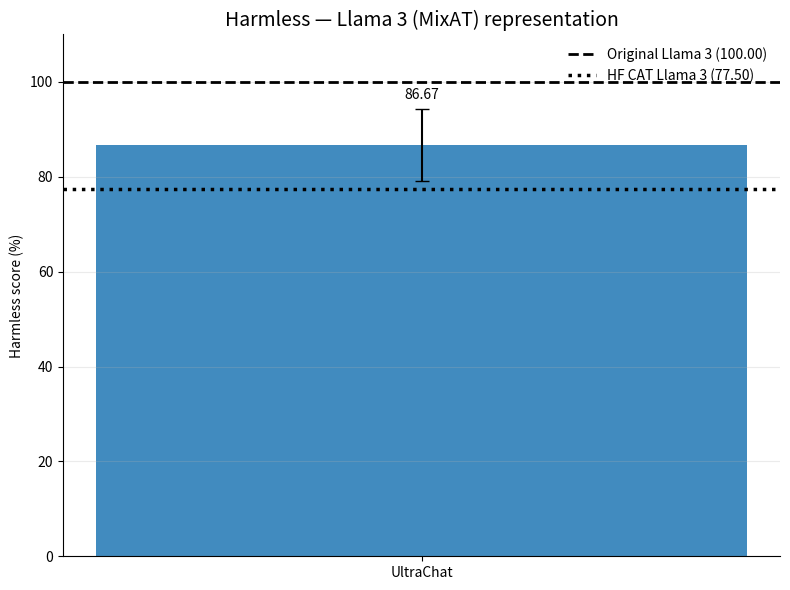
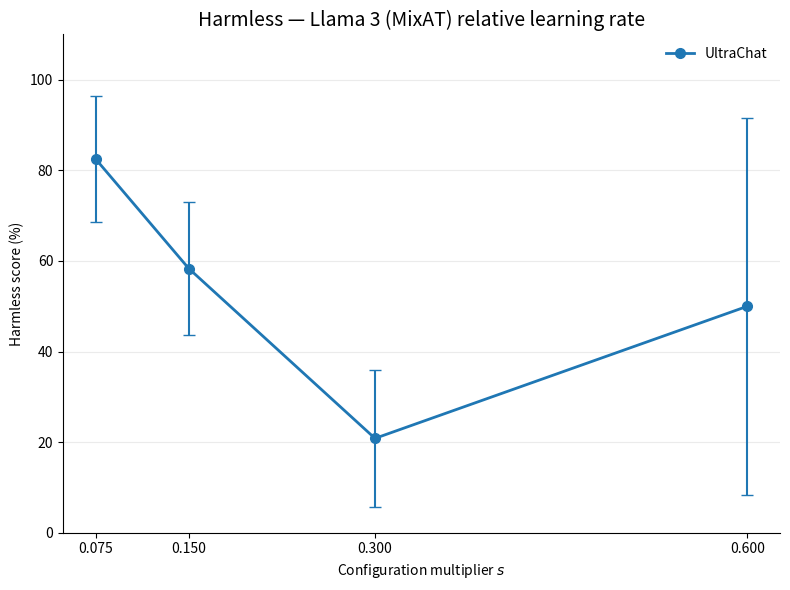

These figures' Python source, in order: (Note: this script raises an exception after producing the figures.)
import numpy as np
import matplotlib.pyplot as plt

from pathlib import Path
from matplotlib.backends.backend_pdf import PdfPages


# ============================================================
# Configuration
# ============================================================

MODEL_NAME = "Llama 3 (MixAT)"
METRIC_NAME = "Harmless"
COLOR = "C0"

eps = np.array([
    0.075,
    0.150,
    0.300,
    0.600,
])


# ============================================================
# Representation
# ============================================================

github = (86.67, 7.64)

references = {
    "Original Llama 3": 100.00,
    "HuggingFace CAT Llama 3": 77.50,
}


# ============================================================
# Relative learning-rate representation
# ============================================================

relative = {
    "y": [
        82.50,
        58.33,
        20.83,
        50.00,
    ],
    "err": [
        13.92,
        14.65,
        15.07,
        41.61,
    ],
}


# ============================================================
# Common styling
# ============================================================

def style_axis(ax, title):
    ax.set_title(
        title,
        fontsize=14,
    )

    ax.set_ylabel(
        f"{METRIC_NAME} score (%)"
    )

    ax.set_ylim(
        0,
        110,
    )

    ax.grid(
        axis="y",
        alpha=0.25,
    )

    ax.spines["top"].set_visible(False)
    ax.spines["right"].set_visible(False)


# ============================================================
# Representation plot
# ============================================================

def plot_representation():
    fig, ax = plt.subplots(figsize=(8, 6))

    value, error = github

    # --------------------------------------------------------
    # GitHub Llama 3 bar
    # --------------------------------------------------------

    bar = ax.bar(
        [0],
        [value],
        yerr=[error],
        capsize=5,
        width=0.55,
        color=COLOR,
        alpha=0.85,
    )[0]

    # --------------------------------------------------------
    # References
    # --------------------------------------------------------

    original = references["Original Llama 3"]
    hf = references["HuggingFace CAT Llama 3"]

    ax.axhline(
        original,
        linestyle="--",
        linewidth=2,
        color="black",
        label=f"Original Llama 3 ({original:.2f})",
    )

    ax.axhline(
        hf,
        linestyle=":",
        linewidth=2.5,
        color="black",
        label=f"HF CAT Llama 3 ({hf:.2f})",
    )

    # --------------------------------------------------------
    # Numerical value
    # --------------------------------------------------------

    ax.text(
        bar.get_x() + bar.get_width() / 2,
        value + error + 1.5,
        f"{value:.2f}",
        ha="center",
        va="bottom",
        fontsize=10,
    )

    # --------------------------------------------------------
    # X axis
    # --------------------------------------------------------

    ax.set_xticks([0])

    ax.set_xticklabels([
        "UltraChat"
    ])

    # --------------------------------------------------------
    # Styling
    # --------------------------------------------------------

    style_axis(
        ax,
        f"{METRIC_NAME} — {MODEL_NAME} representation",
    )

    ax.legend(
        frameon=False,
    )

    fig.tight_layout()

    return fig


# ============================================================
# Relative learning-rate plot
# ============================================================

def plot_relative_lr():
    fig, ax = plt.subplots(figsize=(8, 6))

    y = np.array(
        relative["y"],
        dtype=float,
    )

    err = np.array(
        relative["err"],
        dtype=float,
    )

    # --------------------------------------------------------
    # Line + markers
    # --------------------------------------------------------

    ax.plot(
        eps,
        y,
        marker="o",
        markersize=7,
        linewidth=2,
        color=COLOR,
        label="UltraChat",
    )

    # --------------------------------------------------------
    # Error bars
    # --------------------------------------------------------

    ax.errorbar(
        eps,
        y,
        yerr=err,
        fmt="none",
        capsize=4,
        color=COLOR,
    )

    # --------------------------------------------------------
    # X axis
    # --------------------------------------------------------

    ax.set_xlabel(
        r"Configuration multiplier $s$"
    )

    ax.set_xticks(eps)

    ax.set_xticklabels([
        "0.075",
        "0.150",
        "0.300",
        "0.600",
    ])

    # --------------------------------------------------------
    # Styling
    # --------------------------------------------------------

    style_axis(
        ax,
        f"{METRIC_NAME} — {MODEL_NAME} relative learning rate",
    )

    ax.legend(
        frameon=False,
    )

    fig.tight_layout()

    return fig


# ============================================================
# Generate
# ============================================================

figures = [
    plot_representation(),
    plot_relative_lr(),
]


# ============================================================
# Save to ONE multipage PDF
# ============================================================

script_path = Path(__file__).resolve()
pdf_path = script_path.with_suffix(".pdf")

with PdfPages(pdf_path) as pdf:
    for fig in figures:
        pdf.savefig(
            fig,
            bbox_inches="tight",
        )

print(
    f"Saved {len(figures)} figures to:\n"
    f"{pdf_path}"
)


# ============================================================
# Display
# ============================================================

plt.show()
